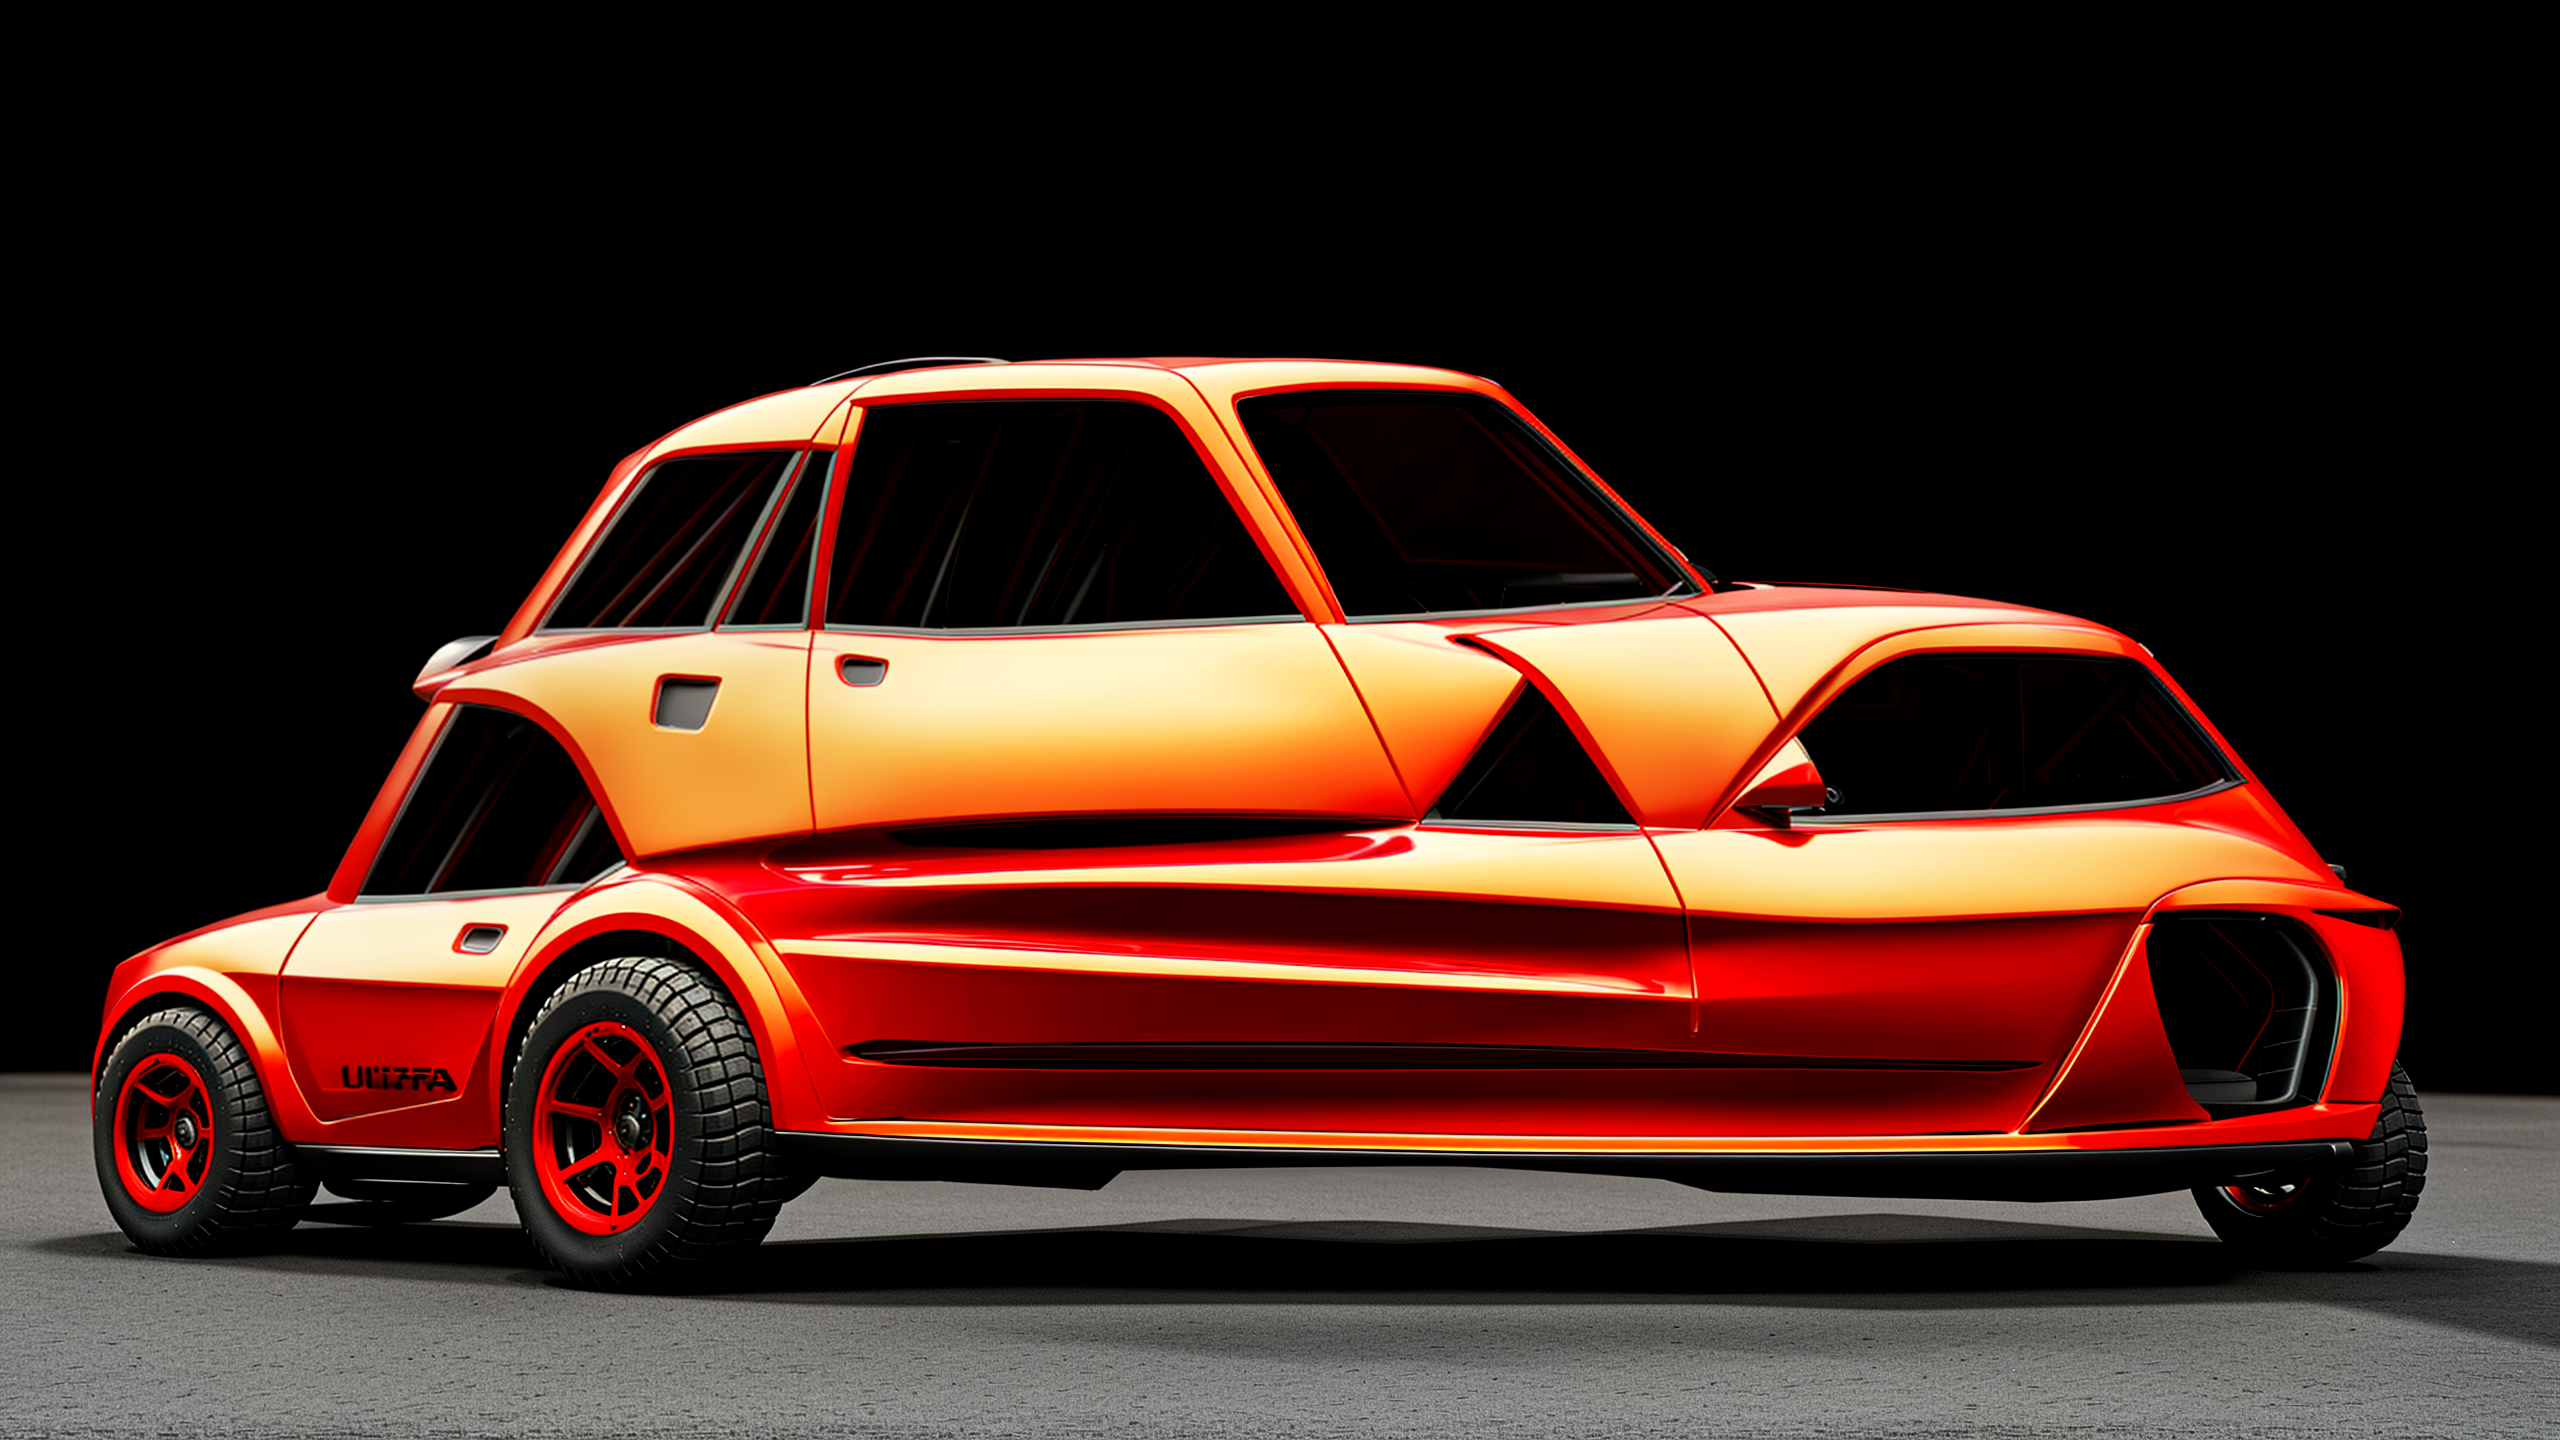
Generation parameters embedded in this image by ComfyUI (PNG 'prompt' text chunk: the API-format workflow graph, JSON):
{"3":{"inputs":{"seed":781413039989028,"steps":30,"cfg":7.0,"sampler_name":"euler_ancestral","scheduler":"normal","denoise":1.0,"model":["13",0],"positive":["6",0],"negative":["7",0],"latent_image":["5",0]},"class_type":"KSampler"},"4":{"inputs":{"ckpt_name":"cyberrealistic_v60.safetensors"},"class_type":"CheckpointLoaderSimple"},"5":{"inputs":{"width":640,"height":360,"batch_size":1},"class_type":"EmptyLatentImage"},"6":{"inputs":{"text":"(ultra photorealistic:1.5), masterpiece, best quality, vehicle, 3d, (1 (Red) Sports Car with 4 wheels), (black only background, black floor), 2 doors, wheels in 1 direction,\n <lora:Vehicle-000008:0.8>","clip":["15",0]},"class_type":"CLIPTextEncode"},"7":{"inputs":{"text":"english text, (watermark), humans, driver, top view, top down view, grey background, white background, car wheels in different directions, multiple vehicles, gradient background, multiple cars,","clip":["15",0]},"class_type":"CLIPTextEncode"},"8":{"inputs":{"samples":["3",0],"vae":["4",2]},"class_type":"VAEDecode"},"9":{"inputs":{"filename_prefix":"ComfyUI","images":["8",0]},"class_type":"SaveImage"},"12":{"inputs":{"lora_name":"add_detail.safetensors","strength_model":0.0,"strength_clip":0.0,"model":["4",0],"clip":["4",1]},"class_type":"LoraLoader"},"13":{"inputs":{"lora_name":"Vehicle.safetensors","strength_model":0.8,"strength_clip":0.8,"model":["12",0],"clip":["12",1]},"class_type":"LoraLoader"},"15":{"inputs":{"stop_at_clip_layer":-2,"clip":["13",1]},"class_type":"CLIPSetLastLayer"},"18":{"inputs":{"upscale_model":["19",0],"image":["8",0]},"class_type":"ImageUpscaleWithModel"},"19":{"inputs":{"model_name":"4x_NMKD-Siax_200k.pth"},"class_type":"UpscaleModelLoader"},"22":{"inputs":{"filename_prefix":"ComfyUI","images":["27",0]},"class_type":"SaveImage"},"23":{"inputs":{"upscale_method":"lanczos","scale_by":0.5,"image":["18",0]},"class_type":"ImageScaleBy"},"25":{"inputs":{"seed":552363103457264,"steps":30,"cfg":7.0,"sampler_name":"euler_ancestral","scheduler":"normal","denoise":1.0,"model":["13",0],"positive":["6",0],"negative":["7",0],"latent_image":["26",0]},"class_type":"KSampler"},"26":{"inputs":{"pixels":["23",0],"vae":["4",2]},"class_type":"VAEEncode"},"27":{"inputs":{"samples":["25",0],"vae":["4",2]},"class_type":"VAEDecode"},"28":{"inputs":{"upscale_model":["29",0],"image":["27",0]},"class_type":"ImageUpscaleWithModel"},"29":{"inputs":{"model_name":"4x_NMKD-Siax_200k.pth"},"class_type":"UpscaleModelLoader"},"30":{"inputs":{"filename_prefix":"ComfyUI","images":["34",0]},"class_type":"SaveImage"},"31":{"inputs":{"upscale_method":"lanczos","scale_by":0.5,"image":["28",0]},"class_type":"ImageScaleBy"},"32":{"inputs":{"seed":111186837823821,"steps":30,"cfg":7.0,"sampler_name":"euler_ancestral","scheduler":"normal","denoise":1.0,"model":["13",0],"positive":["6",0],"negative":["7",0],"latent_image":["33",0]},"class_type":"KSampler"},"33":{"inputs":{"pixels":["31",0],"vae":["4",2]},"class_type":"VAEEncode"},"34":{"inputs":{"samples":["32",0],"vae":["4",2]},"class_type":"VAEDecode"}}